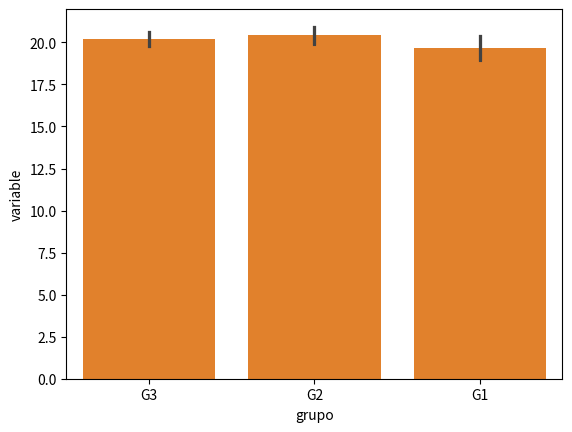

Python code for this plot:
#Grafico de barras
import matplotlib.pyplot as plt
import numpy as np
import seaborn as sns
import random

rng = np.random.RandomState(0)
variable = rng.normal(20, 1, size = 50)
random.seed(0)
grupo = random.choices(["G1", "G2", "G3"], k = 50)
grupo2 = random.choices(["A", "B"], k = 50)
df = {'variable': variable, 'grupo': grupo, 'grupo2': grupo2}

sns.barplot(x = grupo, y = variable)

sns.barplot(x = "grupo", y = "variable", data = df)
plt.show()
